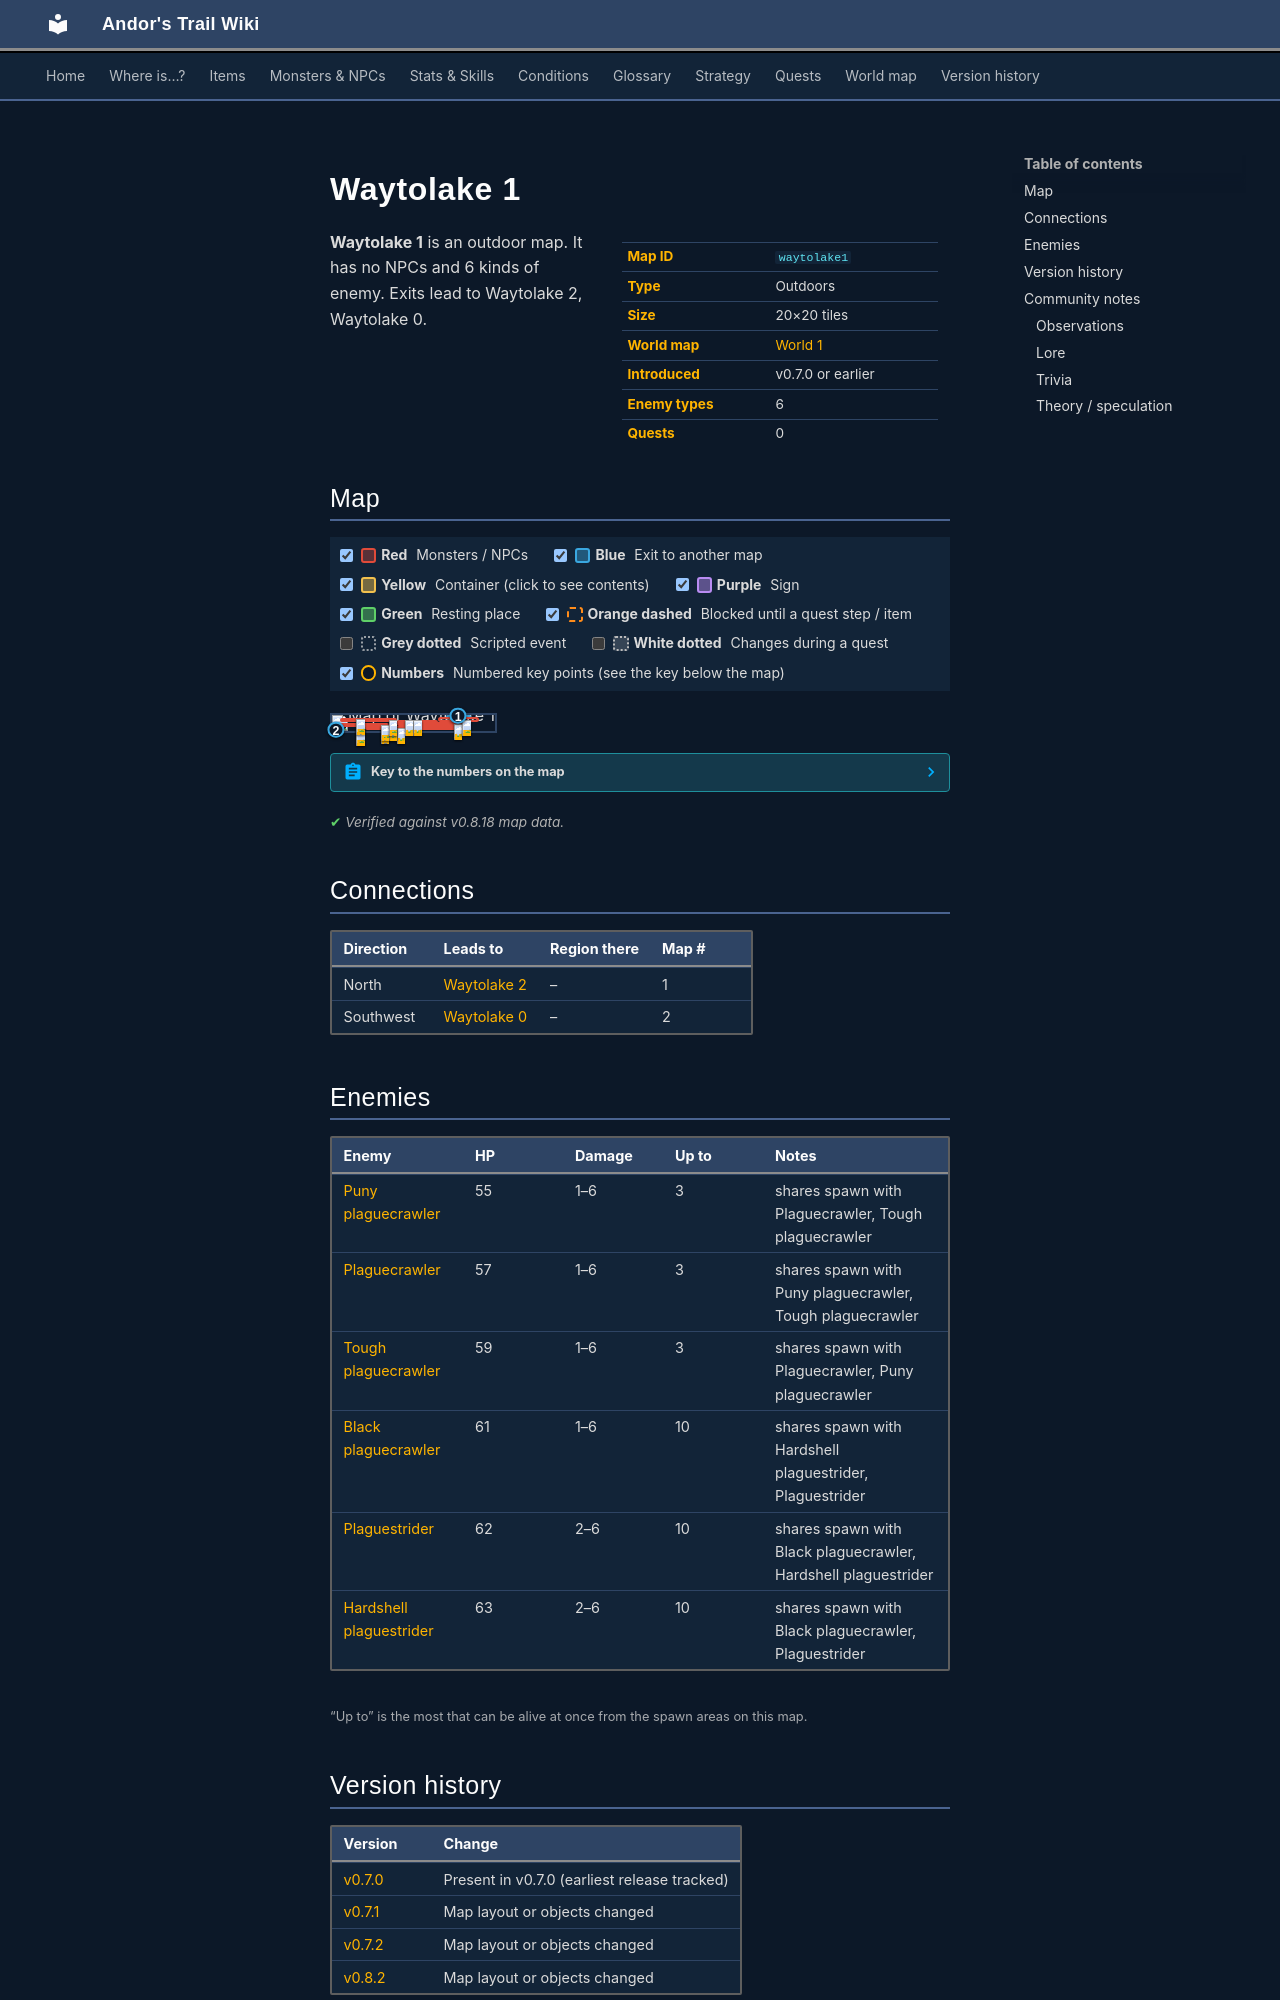

repository: asdfghjkl628/Andor-s-Trail-Wikiiii · page: maps/waytolake1/index.html · generator: mkdocs

---
description: "Waytolake 1 is an outdoor location in Andor's Trail. Enemies: Puny plaguecrawler, Plaguecrawler, Tough plaguecrawler, Black plaguecrawler, Plaguestrider. Exits to Waytolake 2, Waytolake 0."
---

# Waytolake 1

<div class="infobox" markdown>

| | |
|---|---|
| **Map ID** | `waytolake1` |
| **Type** | Outdoors |
| **Size** | 20×20 tiles |
| **World map** | [World 1](index.md) |
| **Introduced** | v0.7.0 or earlier |
| **Enemy types** | 6 |
| **Quests** | 0 |

</div>

**Waytolake 1** is an outdoor map. It has no NPCs and 6 kinds of enemy. Exits lead to Waytolake 2, Waytolake 0.

## Map

<div class="map-legend" markdown="0"><label class="lg"><input type="checkbox" data-t="spawn" checked><span class="sw sw-spawn"></span><b>Red</b>&nbsp;Monsters / NPCs</label><label class="lg"><input type="checkbox" data-t="mapchange" checked><span class="sw sw-mapchange"></span><b>Blue</b>&nbsp;Exit to another map</label><label class="lg"><input type="checkbox" data-t="container" checked><span class="sw sw-container"></span><b>Yellow</b>&nbsp;Container (click to see contents)</label><label class="lg"><input type="checkbox" data-t="sign" checked><span class="sw sw-sign"></span><b>Purple</b>&nbsp;Sign</label><label class="lg"><input type="checkbox" data-t="rest" checked><span class="sw sw-rest"></span><b>Green</b>&nbsp;Resting place</label><label class="lg"><input type="checkbox" data-t="key" checked><span class="sw sw-key"></span><b>Orange dashed</b>&nbsp;Blocked until a quest step / item</label><label class="lg"><input type="checkbox" data-t="script"><span class="sw sw-script"></span><b>Grey dotted</b>&nbsp;Scripted event</label><label class="lg"><input type="checkbox" data-t="replace"><span class="sw sw-replace"></span><b>White dotted</b>&nbsp;Changes during a quest</label><label class="lg"><input type="checkbox" data-t="pin" checked><span class="sw sw-pin"></span><b>Numbers</b>&nbsp;Numbered key points (see the key below the map)</label></div>

<div class="map-wrap hide-script hide-replace" markdown="0"><img src="../../assets/maps/waytolake1.webp" alt="Map of Waytolake 1" width="640" height="640" loading="lazy"><a id="place-west" class="mo mo-mapchange" href="../waytolake0/#place-east" title="Exit to Waytolake 0" style="left:0.000%;top:85.000%;width:5.000%;height:10.000%"></a><a id="place-north" class="mo mo-mapchange" href="../waytolake2/#place-south" title="Exit to Waytolake 2" style="left:70.000%;top:0.000%;width:15.000%;height:5.000%"></a><span class="mo mo-spawn" title="Spawns: Black plaguecrawler, Hardshell plaguestrider, Plaguestrider" style="left:15.000%;top:85.000%;width:5.000%;height:10.000%"></span><span class="mo mo-spawn" title="Spawns: Black plaguecrawler, Hardshell plaguestrider, Plaguestrider" style="left:20.000%;top:70.000%;width:60.000%;height:25.000%"></span><span class="mo mo-spawn" title="Spawns: Black plaguecrawler, Hardshell plaguestrider, Plaguestrider" style="left:35.000%;top:50.000%;width:5.000%;height:5.000%"></span><span class="mo mo-spawn" title="Spawns: Black plaguecrawler, Hardshell plaguestrider, Plaguestrider" style="left:35.000%;top:60.000%;width:5.000%;height:5.000%"></span><span class="mo mo-spawn" title="Spawns: Black plaguecrawler, Hardshell plaguestrider, Plaguestrider" style="left:40.000%;top:45.000%;width:45.000%;height:15.000%"></span><span class="mo mo-spawn" title="Spawns: Plaguecrawler, Puny plaguecrawler, Tough plaguecrawler" style="left:5.000%;top:50.000%;width:30.000%;height:25.000%"></span><span class="mo mo-spawn" title="Spawns: Plaguecrawler, Puny plaguecrawler, Tough plaguecrawler" style="left:5.000%;top:20.000%;width:35.000%;height:20.000%"></span><span class="mo mo-spawn" title="Spawns: Black plaguecrawler, Hardshell plaguestrider, Plaguestrider" style="left:40.000%;top:30.000%;width:25.000%;height:5.000%"></span><span class="mo mo-spawn" title="Spawns: Black plaguecrawler, Hardshell plaguestrider, Plaguestrider" style="left:65.000%;top:10.000%;width:25.000%;height:30.000%"></span><a class="mob" href="../../monsters/plaguesp_5/" title="Plaguestrider" style="left:15.000%;top:85.000%;width:5.000%;height:5.000%"><img src="../../assets/icons/monsters/monsters_rltiles2_151.png" alt="Plaguestrider"></a><a class="mob" href="../../monsters/plaguesp_4/" title="Black plaguecrawler" style="left:15.000%;top:90.000%;width:5.000%;height:5.000%"><img src="../../assets/icons/monsters/monsters_rltiles2_61.png" alt="Black plaguecrawler"></a><a class="mob" href="../../monsters/plaguesp_6/" title="Hardshell plaguestrider" style="left:40.000%;top:80.000%;width:5.000%;height:5.000%"><img src="../../assets/icons/monsters/monsters_rltiles2_151.png" alt="Hardshell plaguestrider"></a><a class="mob" href="../../monsters/plaguesp_5/" title="Plaguestrider" style="left:30.000%;top:80.000%;width:5.000%;height:5.000%"><img src="../../assets/icons/monsters/monsters_rltiles2_151.png" alt="Plaguestrider"></a><a class="mob" href="../../monsters/plaguesp_5/" title="Plaguestrider" style="left:35.000%;top:50.000%;width:5.000%;height:5.000%"><img src="../../assets/icons/monsters/monsters_rltiles2_151.png" alt="Plaguestrider"></a><a class="mob" href="../../monsters/plaguesp_6/" title="Hardshell plaguestrider" style="left:35.000%;top:60.000%;width:5.000%;height:5.000%"><img src="../../assets/icons/monsters/monsters_rltiles2_151.png" alt="Hardshell plaguestrider"></a><a class="mob" href="../../monsters/plaguesp_6/" title="Hardshell plaguestrider" style="left:75.000%;top:55.000%;width:5.000%;height:5.000%"><img src="../../assets/icons/monsters/monsters_rltiles2_151.png" alt="Hardshell plaguestrider"></a><a class="mob" href="../../monsters/plaguesp_3/" title="Tough plaguecrawler" style="left:30.000%;top:60.000%;width:5.000%;height:5.000%"><img src="../../assets/icons/monsters/monsters_rltiles2_61.png" alt="Tough plaguecrawler"></a><a class="mob" href="../../monsters/plaguesp_2/" title="Plaguecrawler" style="left:35.000%;top:30.000%;width:5.000%;height:5.000%"><img src="../../assets/icons/monsters/monsters_rltiles2_61.png" alt="Plaguecrawler"></a><a class="mob" href="../../monsters/plaguesp_1/" title="Puny plaguecrawler" style="left:15.000%;top:25.000%;width:5.000%;height:5.000%"><img src="../../assets/icons/monsters/monsters_rltiles2_61.png" alt="Puny plaguecrawler"></a><a class="mob" href="../../monsters/plaguesp_6/" title="Hardshell plaguestrider" style="left:50.000%;top:30.000%;width:5.000%;height:5.000%"><img src="../../assets/icons/monsters/monsters_rltiles2_151.png" alt="Hardshell plaguestrider"></a><a class="mob" href="../../monsters/plaguesp_6/" title="Hardshell plaguestrider" style="left:45.000%;top:30.000%;width:5.000%;height:5.000%"><img src="../../assets/icons/monsters/monsters_rltiles2_151.png" alt="Hardshell plaguestrider"></a><a class="mob" href="../../monsters/plaguesp_4/" title="Black plaguecrawler" style="left:80.000%;top:30.000%;width:5.000%;height:5.000%"><img src="../../assets/icons/monsters/monsters_rltiles2_61.png" alt="Black plaguecrawler"></a><a class="pin pin-exit" href="#key-1" style="left:77.500%;top:2.500%" title="Exit (north): to [Waytolake 2](waytolake2.md)">1</a><a class="pin pin-exit" href="#key-2" style="left:2.500%;top:90.000%" title="Exit (southwest): to [Waytolake 0](waytolake0.md)">2</a></div>

??? abstract "Key to the numbers on the map"

    | # | What | Details |
    |---|---|---|
    | <span id="key-1"></span>1 | Exit (north) | to [Waytolake 2](waytolake2.md) |
    | <span id="key-2"></span>2 | Exit (southwest) | to [Waytolake 0](waytolake0.md) |


<p class="verified">Verified against v0.8.18 map data.</p>

## Connections

| Direction | Leads to | Region there | Map # |
|---|---|---|---|
| North | [Waytolake 2](waytolake2.md) | – | 1 |
| Southwest | [Waytolake 0](waytolake0.md) | – | 2 |

## Enemies

| Enemy | HP | Damage | Up to | Notes |
|---|---|---|---|---|
| [Puny plaguecrawler](../monsters/plaguesp_1.md) | 55 | 1–6 | 3 | shares spawn with Plaguecrawler, Tough plaguecrawler |
| [Plaguecrawler](../monsters/plaguesp_2.md) | 57 | 1–6 | 3 | shares spawn with Puny plaguecrawler, Tough plaguecrawler |
| [Tough plaguecrawler](../monsters/plaguesp_3.md) | 59 | 1–6 | 3 | shares spawn with Plaguecrawler, Puny plaguecrawler |
| [Black plaguecrawler](../monsters/plaguesp_4.md) | 61 | 1–6 | 10 | shares spawn with Hardshell plaguestrider, Plaguestrider |
| [Plaguestrider](../monsters/plaguesp_5.md) | 62 | 2–6 | 10 | shares spawn with Black plaguecrawler, Hardshell plaguestrider |
| [Hardshell plaguestrider](../monsters/plaguesp_6.md) | 63 | 2–6 | 10 | shares spawn with Black plaguecrawler, Plaguestrider |

<small>“Up to” is the most that can be alive at once from the spawn areas on this map.</small>
